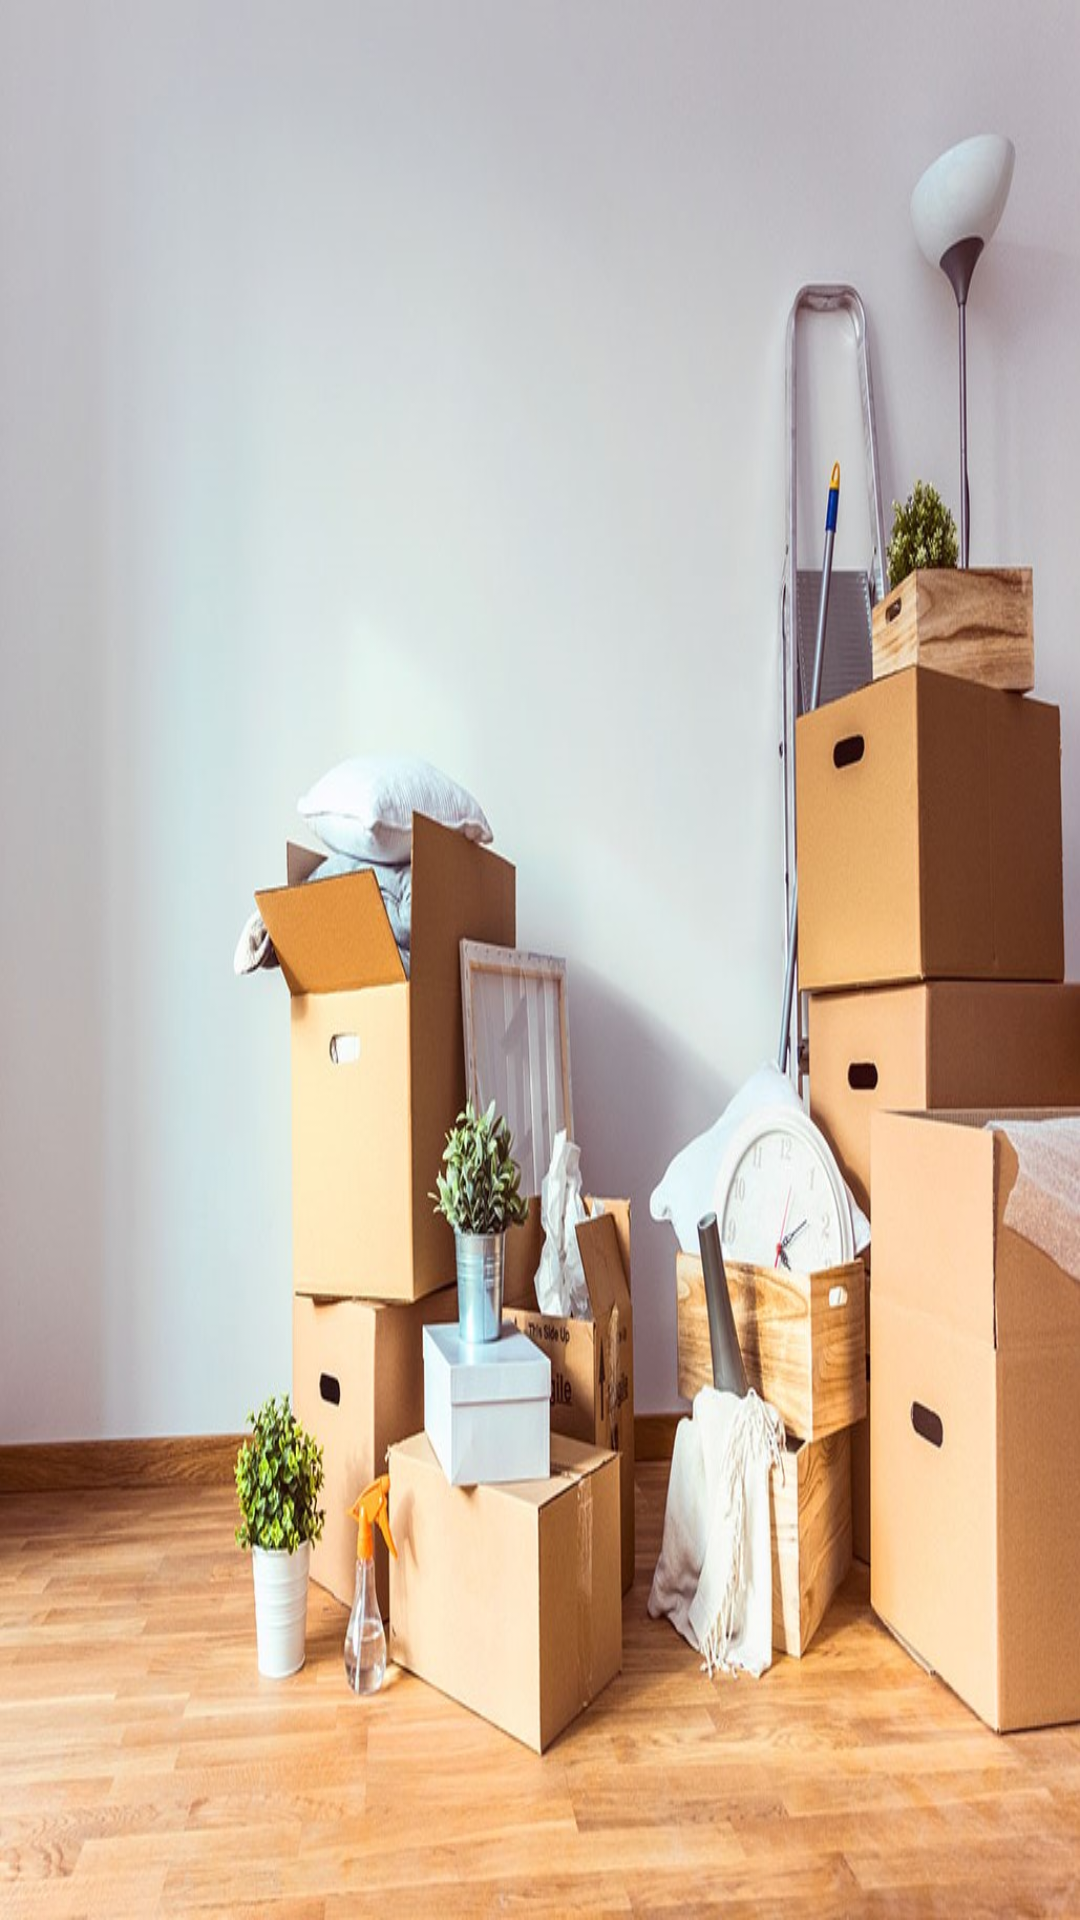

Android layout source for this screen:
<!-- AndroidManifest.xml: activity theme Theme.AppCompat.Light.NoActionBar -->
<!-- res/layout/activity_main.xml -->
<?xml version="1.0" encoding="utf-8"?>
<LinearLayout xmlns:android="http://schemas.android.com/apk/res/android"
    xmlns:app="http://schemas.android.com/apk/res-auto"
    xmlns:tools="http://schemas.android.com/tools"
    android:layout_width="match_parent"
    android:layout_height="match_parent"
    tools:context=".MainActivity"
    android:background="@drawable/demenagement">


    <LinearLayout
        android:layout_width="306dp"
        android:layout_height="228dp"
        android:layout_weight="1"
        android:orientation="vertical">

        <ImageView
            android:id="@+id/imageView"
            android:layout_width="231dp"
            android:layout_height="254dp"
            android:layout_weight="1"
            app:srcCompat="@drawable/logocolor" />
    </LinearLayout>
</LinearLayout>
<!-- resources referenced by this layout -->
<resources>
  <!-- drawable demenagement: jpg bitmap (drawable-v24, 155804 bytes) -->
  <!-- drawable logocolor: png bitmap (drawable-v24, 41057 bytes) -->
</resources>
